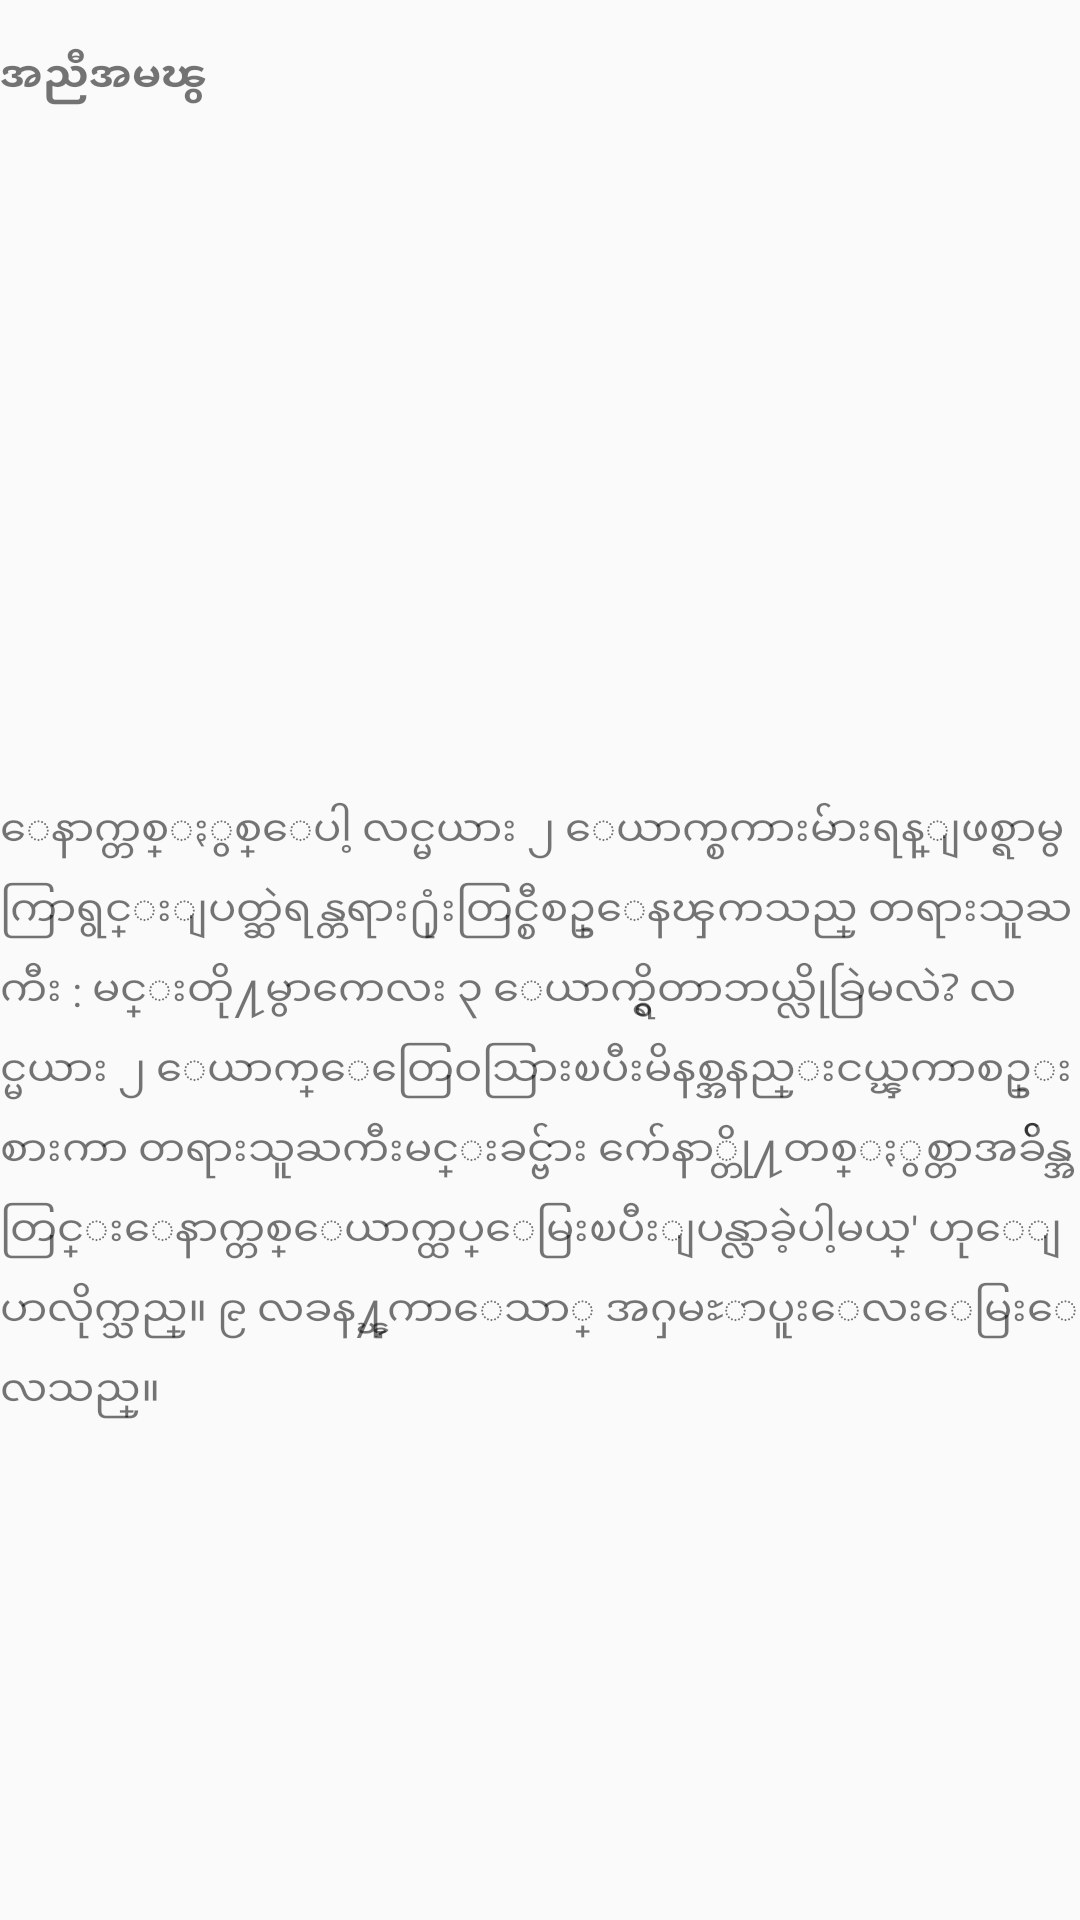

The Android layout XML behind this screen, and the referenced resources:
<!-- AndroidManifest.xml: application theme AppTheme -->
<!-- res/layout/fragment_first.xml -->
<LinearLayout xmlns:android="http://schemas.android.com/apk/res/android"
    xmlns:tools="http://schemas.android.com/tools"
    android:layout_width="match_parent"
    android:layout_height="match_parent"
    android:orientation="vertical"
    tools:context="xz.example.joke.fragments.FirstFragment">

    
    <TextView
        android:layout_width="match_parent"
        android:layout_height="wrap_content"
        android:layout_marginTop="@dimen/margin_normalx2"
        android:text="@string/title_first"
        android:textStyle="bold"/>

    <ImageView
        android:layout_width="match_parent"
        android:layout_height="200dp"
        android:scaleType="centerCrop"
        android:layout_marginTop="@dimen/margin_normalx2"
        android:src="@drawable/joke_1"/>
    <TextView
        android:layout_width="match_parent"
        android:layout_height="wrap_content"
        android:layout_marginTop="@dimen/margin_normalx2"
        android:lineSpacingMultiplier="1.4"
        android:text="@string/body_first"/>



</LinearLayout>
<!-- resources referenced by this layout -->
<resources>
  <dimen name="margin_normalx2">16dp</dimen>
  <string name="body_first">ေနာက္တစ္ႏွစ္ေပါ့ လင္မယား ၂ ေယာက္စကားမ်ားရန္ျဖစ္ရာမွကြာရွင္းျပတ္ဆဲရန္တရား႐ုံးတြင္စီစဥ္ေနၾကသည္
  တရားသူႀကီး : မင္းတို႔မွာကေလး ၃ ေယာက္ရွိတာဘယ္လိုခြဲမလဲ?
  လင္မယား ၂ ေယာက္ေတြေဝသြားၿပီးမိနစ္အနည္းငယ္ၾကာစဥ္းစားကာ တရားသူႀကီးမင္းခင္ဗ်ား က်ေနာ္တို႔တစ္ႏွစ္တာအခ်ိန္အတြင္းေနာက္တစ္ေယာက္ထပ္ေမြးၿပီးျပန္လာခဲ့ပါ့မယ္\' ဟုေျပာလိုက္သည္။
  ၉ လခန႔္ၾကာေသာ္ အႁမႊာပူးေလးေမြးေလသည္။</string>
  <string name="title_first">အညီအမၽွ</string>
  <style name="AppTheme" parent="Theme.AppCompat.Light.DarkActionBar">
          
          <item name="colorPrimary">@color/colorPrimary</item>
          <item name="colorPrimaryDark">@color/colorPrimaryDark</item>
          <item name="colorAccent">@color/colorAccent</item>
          <item name="actionMenuTextColor">@color/colorPrimaryDark</item>
          <item name="android:actionMenuTextColor">@color/colorPrimaryDark</item>
      </style>
  <color name="colorPrimary">#000000</color>
  <color name="colorPrimaryDark">#000000</color>
  <color name="colorAccent">#34ceb4</color>
</resources>
